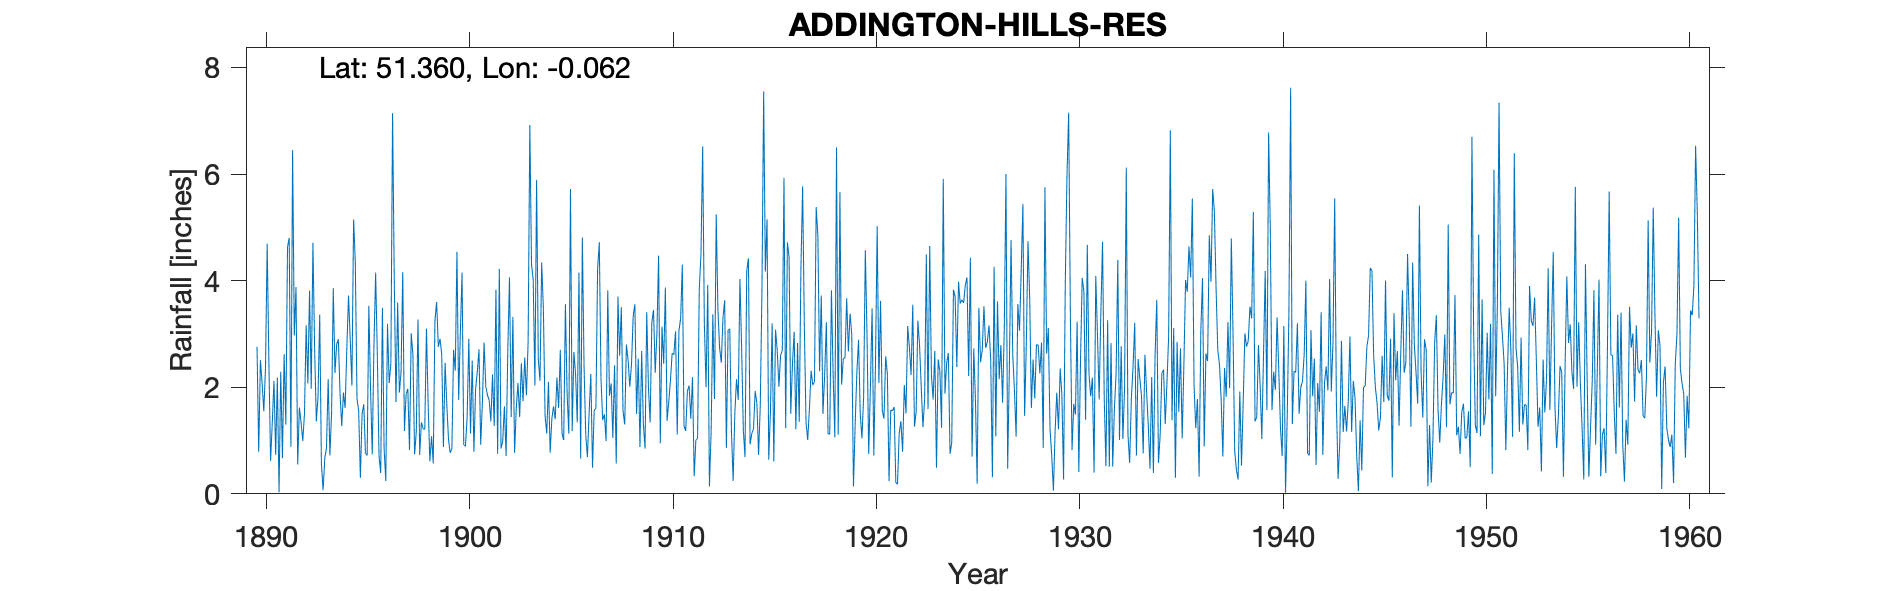

The table this chart was drawn from, first rows:
ADDINGTON HILLS RES, , , , , , , , , , , , , , , , , , , , , , , 
Grid ref, TQ350641, Long, -0.06241, Lat, 51.36, Elevation, 473, ft, , , , , , , , , , , , , , , 
Station no, 75, , , , , , , , , , , , , , , , , , , , , , 
, 1890, 1891, 1892, 1893, 1894, 1895, 1896, 1897, 1898, 1899, 1900, 1901, 1902, 1903, 1904, 1905, 1906, 1907, 1908, 1909, 1910, 1911, 1912
January, 2.76, 2.18, 0.55, 1.82, 2.9, 1.55, 0.71, 1.9, 0.73, 2.91, 3.03, 0.92, 0.85, 2.45, 4.34, 1.14, 4.81, 1.38, 1.56, 1.31, 2.44, 1.28, 3.2
February, 0.79, 0.03, 1.62, 3.36, 1.88, 0.3, 0.39, 2.28, 1.34, 2.62, 4.15, 1.7, 0.99, 1.74, 3.47, 1.01, 2.4, 1.49, 1.3, 0.85, 3.87, 1.18, 2
March, 2.51, 2.29, 1.34, 0.57, 1.27, 1.5, 3.49, 4.16, 1.22, 0.88, 0.92, 2.84, 1.64, 2.56, 1.46, 3.56, 1.11, 0.99, 2.8, 3.41, 1.37, 1.93, 3.92
April, 2.08, 0.67, 0.99, 0.07, 1.9, 1.68, 0.86, 1.18, 1.21, 2.46, 0.89, 2.02, 0.71, 1.85, 1.13, 1.89, 0.69, 3.82, 2.51, 2, 1.73, 2.03, 0.14
May, 1.55, 2.62, 1.5, 0.67, 1.61, 0.76, 0.24, 1.88, 3.1, 1.68, 1.43, 1.85, 2.69, 2.86, 2.1, 1.13, 1.52, 1.84, 2.01, 1.34, 2.13, 1.41, 1.16
June, 2.36, 1.3, 3.16, 0.86, 2.73, 0.72, 3.19, 1.97, 1.67, 1.02, 2.91, 1.76, 4.06, 6.92, 0.77, 5.72, 2.25, 2.07, 2.43, 3.21, 2.64, 2.19, 3.37
July, 4.69, 4.63, 2.07, 2.15, 3.72, 3.53, 2.08, 0.82, 0.61, 0.77, 1.13, 1.36, 1.44, 4.31, 1.41, 1.18, 0.49, 1.05, 3.33, 3.45, 2.61, 0.33, 1.78
August, 2.46, 4.8, 3.81, 0.72, 2.9, 1.97, 2.44, 3.01, 1.08, 0.85, 2.5, 2.24, 3.32, 4.01, 1.64, 2.66, 1.57, 2.41, 3.56, 2.27, 3.05, 1.01, 5.24
September, 0.62, 0.88, 1.97, 1.51, 2.03, 0.74, 7.14, 2.61, 0.57, 2.7, 0.79, 1.27, 0.77, 2.03, 1.4, 2.24, 1.6, 0.57, 1.5, 3.01, 1.11, 1.04, 3.47
October, 1.33, 6.45, 4.71, 3.86, 5.15, 2.76, 4.02, 0.74, 3.25, 2.31, 1.97, 3.83, 1.6, 5.89, 2.18, 1.34, 4.22, 3.7, 2.54, 4.47, 3.06, 3.84, 2.74
November, 2.12, 2.97, 2.72, 2.27, 4.35, 4.15, 1.72, 1.17, 3.6, 4.54, 2.29, 0.75, 2.08, 2.53, 1.61, 4.15, 4.72, 2.59, 0.88, 0.95, 3.29, 4.49, 2.46
December, 0.73, 3.88, 1.36, 2.8, 1.79, 2.61, 3.59, 3.27, 2.76, 1.76, 2.71, 4.22, 1.44, 2.12, 2.7, 0.66, 2.16, 3.5, 2.68, 3.14, 4.3, 6.52, 3.31
Total, 24, 32.7, 25.8, 20.66, 32.23, 22.27, 29.87, 24.99, 21.14, 24.5, 24.72, 24.76, 21.59, 39.27, 24.21, 26.68, 27.54, 25.41, 27.1, 29.41, 31.6, 27.25, 32.79
